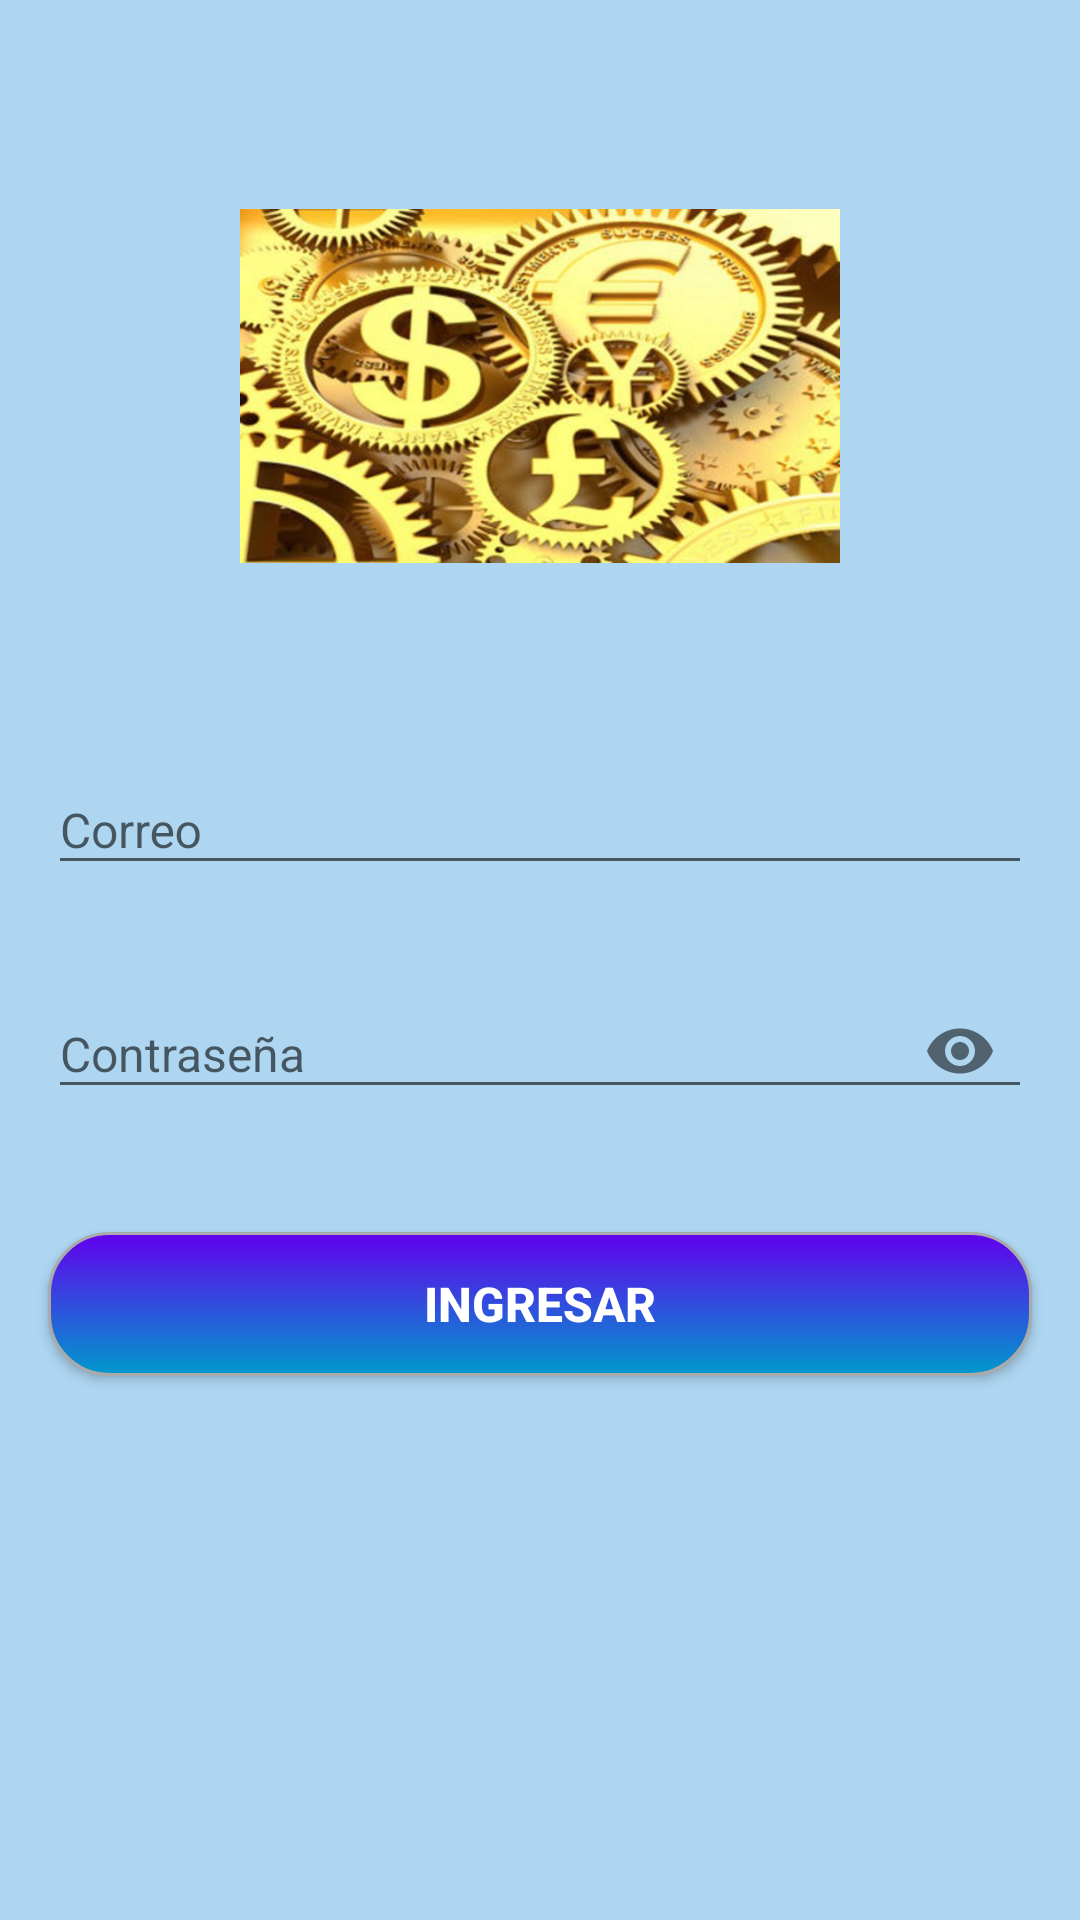

Here is an Android app screen rendered from its layout file. Give the layout XML and the strings, colors and styles it references.
<!-- AndroidManifest.xml: application theme AppTheme -->
<!-- res/layout/activity_login.xml -->
<?xml version="1.0" encoding="utf-8"?>
<androidx.constraintlayout.widget.ConstraintLayout android:layout_width="match_parent"
    android:layout_height="match_parent"
    xmlns:app="http://schemas.android.com/apk/res-auto"
    xmlns:tools="http://schemas.android.com/tools"
    android:background="@color/clear_blue"
    tools:context=".login.LoginActivity"
    xmlns:android="http://schemas.android.com/apk/res/android">

    <ImageView
        android:id="@+id/imageView3"
        android:layout_width="200dp"
        android:layout_height="200dp"
        android:layout_marginTop="12dp"
        app:layout_constraintBottom_toTopOf="@+id/linearLayout2"
        app:layout_constraintEnd_toEndOf="parent"
        app:layout_constraintStart_toStartOf="parent"
        app:layout_constraintTop_toTopOf="parent"
        app:srcCompat="@drawable/image2" />

    <LinearLayout
        android:id="@+id/linearLayout2"
        android:layout_width="0dp"
        android:layout_height="wrap_content"
        android:layout_marginStart="16dp"
        android:layout_marginEnd="16dp"
        android:orientation="vertical"
        app:layout_constraintBottom_toBottomOf="parent"
        app:layout_constraintEnd_toEndOf="parent"
        app:layout_constraintStart_toStartOf="parent"
        app:layout_constraintTop_toTopOf="parent">

        <com.google.android.material.textfield.TextInputLayout
            android:id="@+id/txtInputEmail"
            android:layout_width="match_parent"
            android:layout_height="match_parent"
            android:hint="@string/user"
            android:theme="@style/DialogTheme"
            app:errorEnabled="true"
            app:hintAnimationEnabled="true">

            <com.google.android.material.textfield.TextInputEditText
                android:id="@+id/txtEditEmail"
                android:layout_width="match_parent"
                android:layout_height="wrap_content"
                android:inputType="textEmailAddress"
                android:maxLength="30"
                android:singleLine="true"
                android:textColor="@android:color/black"
                android:textSize="16sp" />

        </com.google.android.material.textfield.TextInputLayout>

        <com.google.android.material.textfield.TextInputLayout
            android:id="@+id/txtInputPassword"
            android:layout_width="match_parent"
            android:layout_height="match_parent"
            android:theme="@style/DialogTheme"
            android:hint="@string/password"
            app:errorEnabled="true"
            app:hintAnimationEnabled="true"
            app:passwordToggleEnabled="true">

            <com.google.android.material.textfield.TextInputEditText
                android:id="@+id/txtEditPassword"
                android:layout_width="match_parent"
                android:layout_height="wrap_content"
                android:inputType="textPassword"
                android:maxLength="16"
                android:textColor="@android:color/black"
                android:textSize="16sp" />
        </com.google.android.material.textfield.TextInputLayout>
    </LinearLayout>

    <Button
        android:id="@+id/signIn"
        android:layout_width="0dp"
        android:layout_height="wrap_content"
        android:layout_marginStart="16dp"
        android:layout_marginEnd="16dp"
        android:layout_marginTop="16dp"
        android:background="@drawable/btn_blue_design"
        android:elevation="8dp"
        android:text="@string/btn_login"
        android:textColor="@android:color/white"
        android:textSize="16sp"
        android:textStyle="bold"
        app:layout_constraintEnd_toEndOf="parent"
        app:layout_constraintStart_toStartOf="parent"
        app:layout_constraintTop_toBottomOf="@+id/linearLayout2" />

</androidx.constraintlayout.widget.ConstraintLayout>
<!-- resources referenced by this layout -->
<resources>
  <color name="clear_blue">#aed6f1</color>
  <!-- drawable btn_blue_design (drawable) -->
  <?xml version="1.0" encoding="utf-8"?>
  <animated-selector xmlns:android="http://schemas.android.com/apk/res/android" >
  
      <item android:state_pressed="false" android:state_enabled="true">
          <shape xmlns:android="http://schemas.android.com/apk/res/android"
              android:shape="rectangle">
              <gradient
                  android:angle="270"
                  android:startColor="@color/colorPrimary"
                  android:endColor="@android:color/holo_blue_dark"
                  android:type="linear"/>
              <corners android:radius="20dp" />
              <stroke android:color="@android:color/darker_gray" android:width="1dp"/>
          </shape>
      </item>
  
      <item android:state_pressed="true" android:state_enabled="true">
          <shape xmlns:android="http://schemas.android.com/apk/res/android"
              android:shape="rectangle">
              <solid android:color="@android:color/holo_blue_bright" />
              <corners android:radius="20dp" />
              <stroke android:color="@android:color/white" android:width="1dp"/>
          </shape>
      </item>
  
  
  
  </animated-selector>
  <!-- drawable image2: jpg bitmap (drawable, 69617 bytes) -->
  <string name="btn_login">Ingresar</string>
  <string name="password">Contraseña</string>
  <string name="user">Correo</string>
  <style name="DialogTheme" parent="Theme.AppCompat.Light.Dialog.Alert">
  
          <item name="android:textColor">@android:color/black</item>
          <item name="android:textColorPrimary">@android:color/black</item>
  
      </style>
  <style name="AppTheme" parent="Theme.AppCompat.Light.DarkActionBar">
          
          <item name="colorPrimary">@color/colorPrimary</item>
          <item name="colorPrimaryDark">@color/colorPrimaryDark</item>
          <item name="colorAccent">@color/colorAccent</item>
      </style>
  <color name="colorPrimary">#6200EE</color>
  <color name="colorPrimaryDark">#3700B3</color>
  <color name="colorAccent">#03DAC5</color>
</resources>
